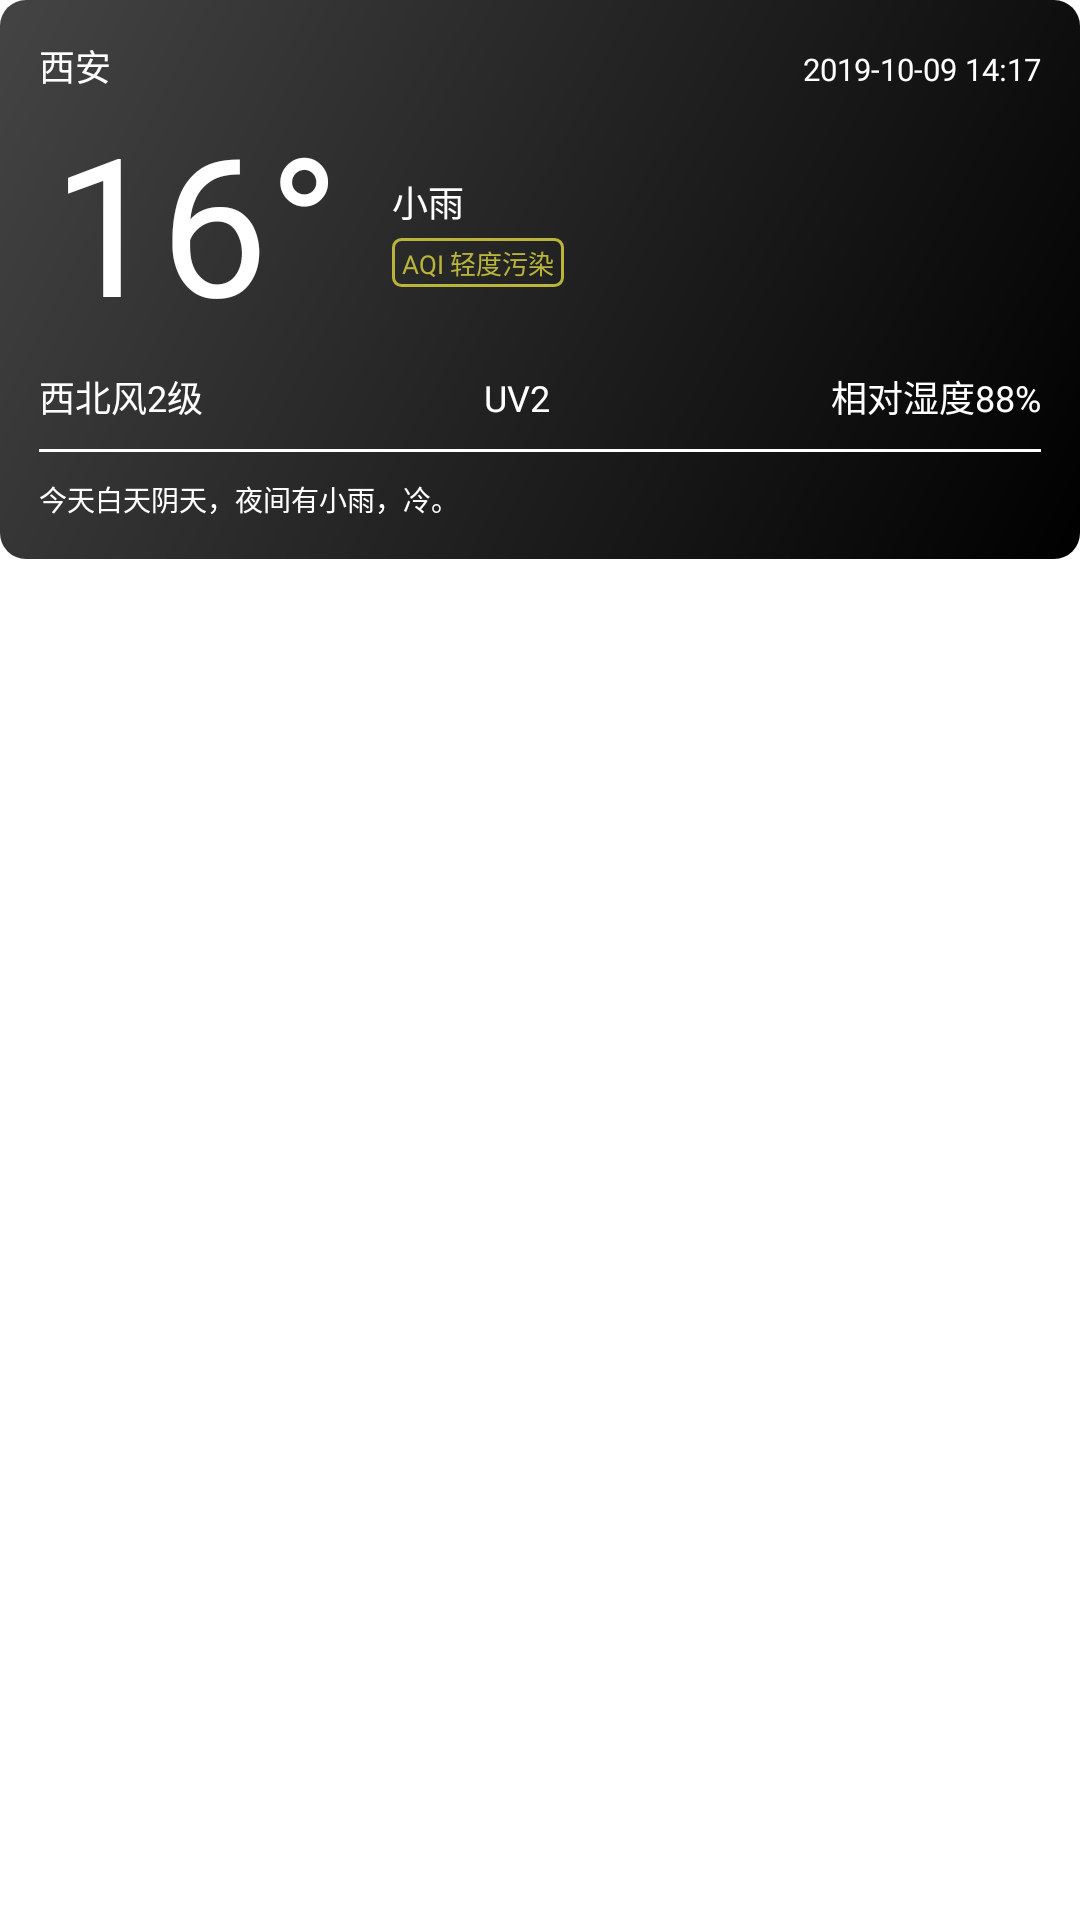

Write the Android layout XML for this screen, with the resource values it uses.
<!-- AndroidManifest.xml: fallback theme Theme.MaterialComponents.DayNight.NoActionBar -->
<!-- res/layout/widget_black_card_weather.xml -->
<?xml version="1.0" encoding="utf-8"?>
<LinearLayout xmlns:android="http://schemas.android.com/apk/res/android"
    android:layout_width="match_parent"
    android:layout_height="match_parent"
    android:orientation="vertical">

    <ImageView
        android:id="@+id/iv_top"
        android:layout_width="match_parent"
        android:layout_height="0dp"
        android:layout_weight="1"
        android:visibility="gone"/>

    <LinearLayout
        android:id="@+id/ll_weather_card"
        android:layout_width="match_parent"
        android:layout_height="wrap_content"
        android:background="@drawable/shape_bg_black_card_weather"
        android:padding="@dimen/x39"
        android:orientation="vertical">

        <LinearLayout
            android:layout_width="match_parent"
            android:layout_height="wrap_content"
            android:orientation="horizontal">

            <TextView
                android:id="@+id/tv_location"
                android:layout_width="wrap_content"
                android:layout_height="wrap_content"
                android:textColor="@android:color/white"
                android:textSize="@dimen/x36"
                android:text="西安"/>

            <TextView
                android:id="@+id/tv_time"
                android:layout_width="match_parent"
                android:layout_height="wrap_content"
                android:textColor="@android:color/white"
                android:fontFamily="@font/product"
                android:textSize="@dimen/x31"
                android:gravity="end"
                android:layout_marginStart="@dimen/x31"
                android:text="2019-10-09 14:17"/>

        </LinearLayout>

        <LinearLayout
            android:layout_width="match_parent"
            android:layout_height="wrap_content"
            android:layout_marginTop="@dimen/x26"
            android:layout_marginBottom="@dimen/x26"
            android:gravity="center_vertical"
            android:orientation="horizontal">

            <TextView
                android:id="@+id/tv_tmp"
                android:layout_width="wrap_content"
                android:layout_height="wrap_content"
                android:textColor="@android:color/white"
                android:textSize="@dimen/x193"
                android:includeFontPadding="false"
                android:fontFamily="@font/product"
                android:layout_marginStart="@dimen/x13"
                android:layout_marginEnd="@dimen/x26"
                android:text="16°"/>

            <LinearLayout
                android:layout_width="0dp"
                android:layout_height="wrap_content"
                android:layout_weight="1"
                android:layout_marginStart="@dimen/x26"
                android:layout_marginEnd="@dimen/x26"
                android:orientation="vertical">

                <TextView
                    android:id="@+id/tv_weather"
                    android:layout_width="wrap_content"
                    android:layout_height="wrap_content"
                    android:textColor="@android:color/white"
                    android:textSize="@dimen/x36"
                    android:text="小雨"/>

                <TextView
                    android:id="@+id/tv_aqi"
                    android:layout_width="wrap_content"
                    android:layout_height="wrap_content"
                    android:layout_marginTop="@dimen/x10"
                    android:textColor="@color/colorAqi"
                    android:textSize="@dimen/x26"
                    android:fontFamily="@font/product"
                    android:paddingTop="@dimen/x5"
                    android:paddingBottom="@dimen/x5"
                    android:paddingStart="@dimen/x10"
                    android:paddingEnd="@dimen/x10"
                    android:includeFontPadding="true"
                    android:background="@drawable/shape_bg_aqi"
                    android:maxLines="1"
                    android:ellipsize="end"
                    android:text="AQI 轻度污染"/>

            </LinearLayout>

            <ImageView
                android:id="@+id/iv_weather"
                android:layout_width="@dimen/x206"
                android:layout_height="@dimen/x206"
                android:layout_marginStart="@dimen/x26"
                android:padding="@dimen/x26"
                android:src="@drawable/weather_rain_pixel"/>

        </LinearLayout>

        <LinearLayout
            android:layout_width="match_parent"
            android:layout_height="wrap_content"
            android:orientation="horizontal">

            <TextView
                android:id="@+id/tv_wind"
                android:layout_width="wrap_content"
                android:layout_height="wrap_content"
                android:textColor="@android:color/white"
                android:fontFamily="@font/product"
                android:textSize="@dimen/x36"
                android:text="西北风2级"/>

            <TextView
                android:id="@+id/tv_uv"
                android:layout_width="0dp"
                android:layout_height="wrap_content"
                android:layout_weight="1"
                android:textColor="@android:color/white"
                android:fontFamily="@font/product"
                android:textSize="@dimen/x36"
                android:gravity="center"
                android:layout_marginStart="@dimen/x26"
                android:layout_marginEnd="@dimen/x26"
                android:text="UV2"/>

            <TextView
                android:id="@+id/tv_humidity"
                android:layout_width="wrap_content"
                android:layout_height="wrap_content"
                android:textColor="@android:color/white"
                android:fontFamily="@font/product"
                android:textSize="@dimen/x36"
                android:text="相对湿度88%"/>

        </LinearLayout>

        <ImageView
            android:layout_width="match_parent"
            android:layout_height="@dimen/x3"
            android:src="@android:color/white"
            android:layout_marginTop="@dimen/x26"
            android:layout_marginBottom="@dimen/x26"/>

        <TextView
            android:id="@+id/tv_lifestyle"
            android:layout_width="match_parent"
            android:layout_height="wrap_content"
            android:textColor="@android:color/white"
            android:fontFamily="@font/product"
            android:textSize="@dimen/x28"
            android:maxLines="2"
            android:ellipsize="end"
            android:text="今天白天阴天，夜间有小雨，冷。"/>

    </LinearLayout>

    <ImageView
        android:id="@+id/iv_bottom"
        android:layout_width="match_parent"
        android:layout_height="0dp"
        android:layout_weight="1"
        android:visibility="gone"/>

</LinearLayout>
<!-- resources referenced by this layout -->
<resources>
  <color name="colorAqi">#B9B53B</color>
  <dimen name="x10">3.88dp</dimen>
  <dimen name="x13">5.05dp</dimen>
  <dimen name="x193">75.05dp</dimen>
  <dimen name="x206">80.11dp</dimen>
  <dimen name="x26">10.11dp</dimen>
  <dimen name="x28">10.88dp</dimen>
  <dimen name="x3">1.16dp</dimen>
  <dimen name="x31">12.05dp</dimen>
  <dimen name="x36">14.0dp</dimen>
  <dimen name="x39">15.16dp</dimen>
  <dimen name="x5">1.94dp</dimen>
  <!-- drawable shape_bg_aqi (drawable) -->
  <?xml version="1.0" encoding="utf-8"?>
  <shape xmlns:android="http://schemas.android.com/apk/res/android"
      android:shape="rectangle">
  
      <corners android:topLeftRadius="@dimen/x8"
          android:topRightRadius="@dimen/x8"
          android:bottomRightRadius="@dimen/x8"
          android:bottomLeftRadius="@dimen/x8"/>
  
      <stroke android:width="@dimen/x3" android:color="@color/colorAqi" />
  
  </shape>
  <!-- drawable shape_bg_black_card_weather (drawable) -->
  <?xml version="1.0" encoding="utf-8"?>
  <shape xmlns:android="http://schemas.android.com/apk/res/android"
      android:shape="rectangle">
  
      <corners android:radius="@dimen/x26"/>
  
      <gradient android:startColor="#bb000000"
          android:endColor="#ff000000"
          android:angle="315"
          android:centerX="20%"/>
  
  </shape>
  <dimen name="x8">3.11dp</dimen>
</resources>
